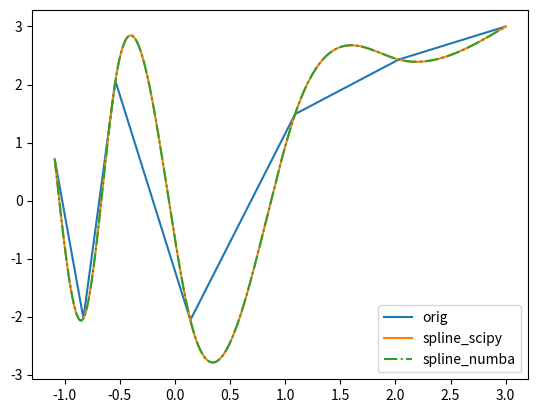

Generate this figure with matplotlib:
import numpy as np

# Solves linear system given by Tridiagonal Matrix
# Helper for calculating cubic splines
def tri_diag_solve(A, B, C, F):
    n = B.size
    assert A.ndim == B.ndim == C.ndim == F.ndim == 1 and (
        A.size == B.size == C.size == F.size == n
    ) #, (A.shape, B.shape, C.shape, F.shape)
    Bs, Fs = np.zeros_like(B), np.zeros_like(F)
    Bs[0], Fs[0] = B[0], F[0]
    for i in range(1, n):
        Bs[i] = B[i] - A[i] / Bs[i - 1] * C[i - 1]
        Fs[i] = F[i] - A[i] / Bs[i - 1] * Fs[i - 1]
    x = np.zeros_like(B)
    x[-1] = Fs[-1] / Bs[-1]
    for i in range(n - 2, -1, -1):
        x[i] = (Fs[i] - C[i] * x[i + 1]) / Bs[i]
    return x
    
# Calculate cubic spline params
def calc_spline_params(x, y):
    a = y
    h = np.diff(x)
    c = np.concatenate((np.zeros((1,), dtype = y.dtype),
        np.append(tri_diag_solve(h[:-1], (h[:-1] + h[1:]) * 2, h[1:],
        ((a[2:] - a[1:-1]) / h[1:] - (a[1:-1] - a[:-2]) / h[:-1]) * 3), 0)))
    d = np.diff(c) / (3 * h)
    b = (a[1:] - a[:-1]) / h + (2 * c[1:] + c[:-1]) / 3 * h
    return a[1:], b, c[1:], d
    
# Spline value calculating function, given params and "x"
def func_spline(x, ix, x0, a, b, c, d):
    dx = x - x0[1:][ix]
    return a[ix] + (b[ix] + (c[ix] + d[ix] * dx) * dx) * dx

def searchsorted_merge(a, b, sort_b):
    ix = np.zeros((len(b),), dtype = np.int64)
    if sort_b:
        ib = np.argsort(b)
    pa, pb = 0, 0
    while pb < len(b):
        if pa < len(a) and a[pa] < (b[ib[pb]] if sort_b else b[pb]):
            pa += 1
        else:
            ix[pb] = pa
            pb += 1
    return ix
    
# Compute piece-wise spline function for "x" out of sorted "x0" points
def piece_wise_spline(x, x0, a, b, c, d):
    xsh = x.shape
    x = x.ravel()
    #ix = np.searchsorted(x0[1 : -1], x)
    ix = searchsorted_merge(x0[1 : -1], x, False)
    y = func_spline(x, ix, x0, a, b, c, d)
    y = y.reshape(xsh)
    return y
    
def test():
    import matplotlib.pyplot as plt, scipy.interpolate
    #from timerit import Timerit
    #Timerit._default_asciimode = True
    np.random.seed(0)
    
    def f(n):
        x = np.sort(np.random.uniform(0., n / 5 * np.pi, (n,))).astype(np.float64)
        return x, (np.sin(x) * 5 + np.sin(1 + 2.5 * x) * 3 + np.sin(2 + 0.5 * x) * 2).astype(np.float64)
    def spline_numba(x0, y0):
        a, b, c, d = calc_spline_params(x0, y0)
        return lambda x: piece_wise_spline(x, x0, a, b, c, d)
    def spline_scipy(x0, y0):
        f = scipy.interpolate.CubicSpline(x0, y0, bc_type = 'natural')
        return lambda x: f(x)

    # x0, y0 = f(50)
    x0=[-0.83,0.14,-1.09,1.09,-0.54,2.03,3.0]
    y0=[-2.03,-2.06,0.71,1.49,2.06,2.43,3.0]
    # timings()

    sorted_pairs = sorted(zip(x0, y0))  # Pairs (x[i], y[i]) are sorted based on x
    x_sorted, y_sorted = zip(*sorted_pairs)  # Unzip the sorted pairs

    # Convert back to lists if needed
    x0 = list(x_sorted)
    y0 = list(y_sorted)

    x0 = np.array(x0)
    y0 = np.array(y0)

    shift = 3
    x = np.linspace(x0[0], x0[-1], 1000, dtype = np.float64)
    ys = spline_scipy(x0, y0)(x)
    yn = spline_numba(x0, y0)(x)
    assert np.allclose(ys, yn), np.absolute(ys - yn).max()
    plt.plot(x0, y0, label = 'orig')
    plt.plot(x, ys, label = 'spline_scipy')
    plt.plot(x, yn, '-.', label = 'spline_numba')
    plt.legend()
    plt.show()

if __name__ == '__main__':
    test()